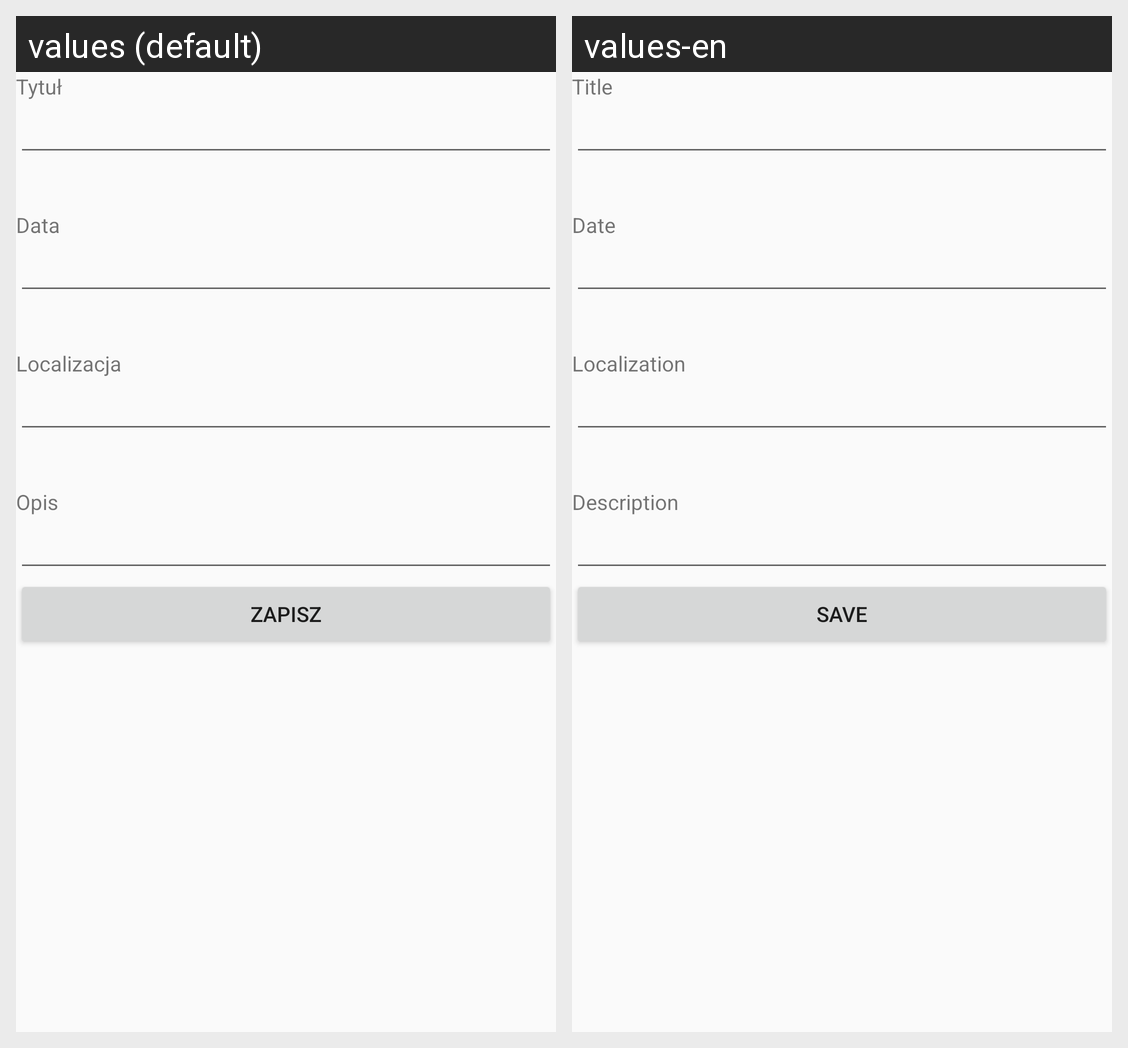

The Android screen above is rendered under two locales of the same app. Produce the string resources it draws, with the default and per-locale values.
Android screen res/layout/view1_list_event_edit.xml rendered under 2 locales, left to right: values (default), values-en. Device: Nexus 5 (rendered at 1080×1920; each locale shown at half size, 540×960, under a caption strip naming it); theme AppTheme.
Strings drawn on this screen, with the default value and each locale's value (text and hints the layout hard-codes, and strings that could not be matched under every locale, appear in the picture but are not listed):

title
  values: Tytuł
  values-en: Title

data
  values: Data
  values-en: Date

localization
  values: Localizacja
  values-en: Localization

description
  values: Opis
  values-en: Description

save
  values: Zapisz
  values-en: Save
